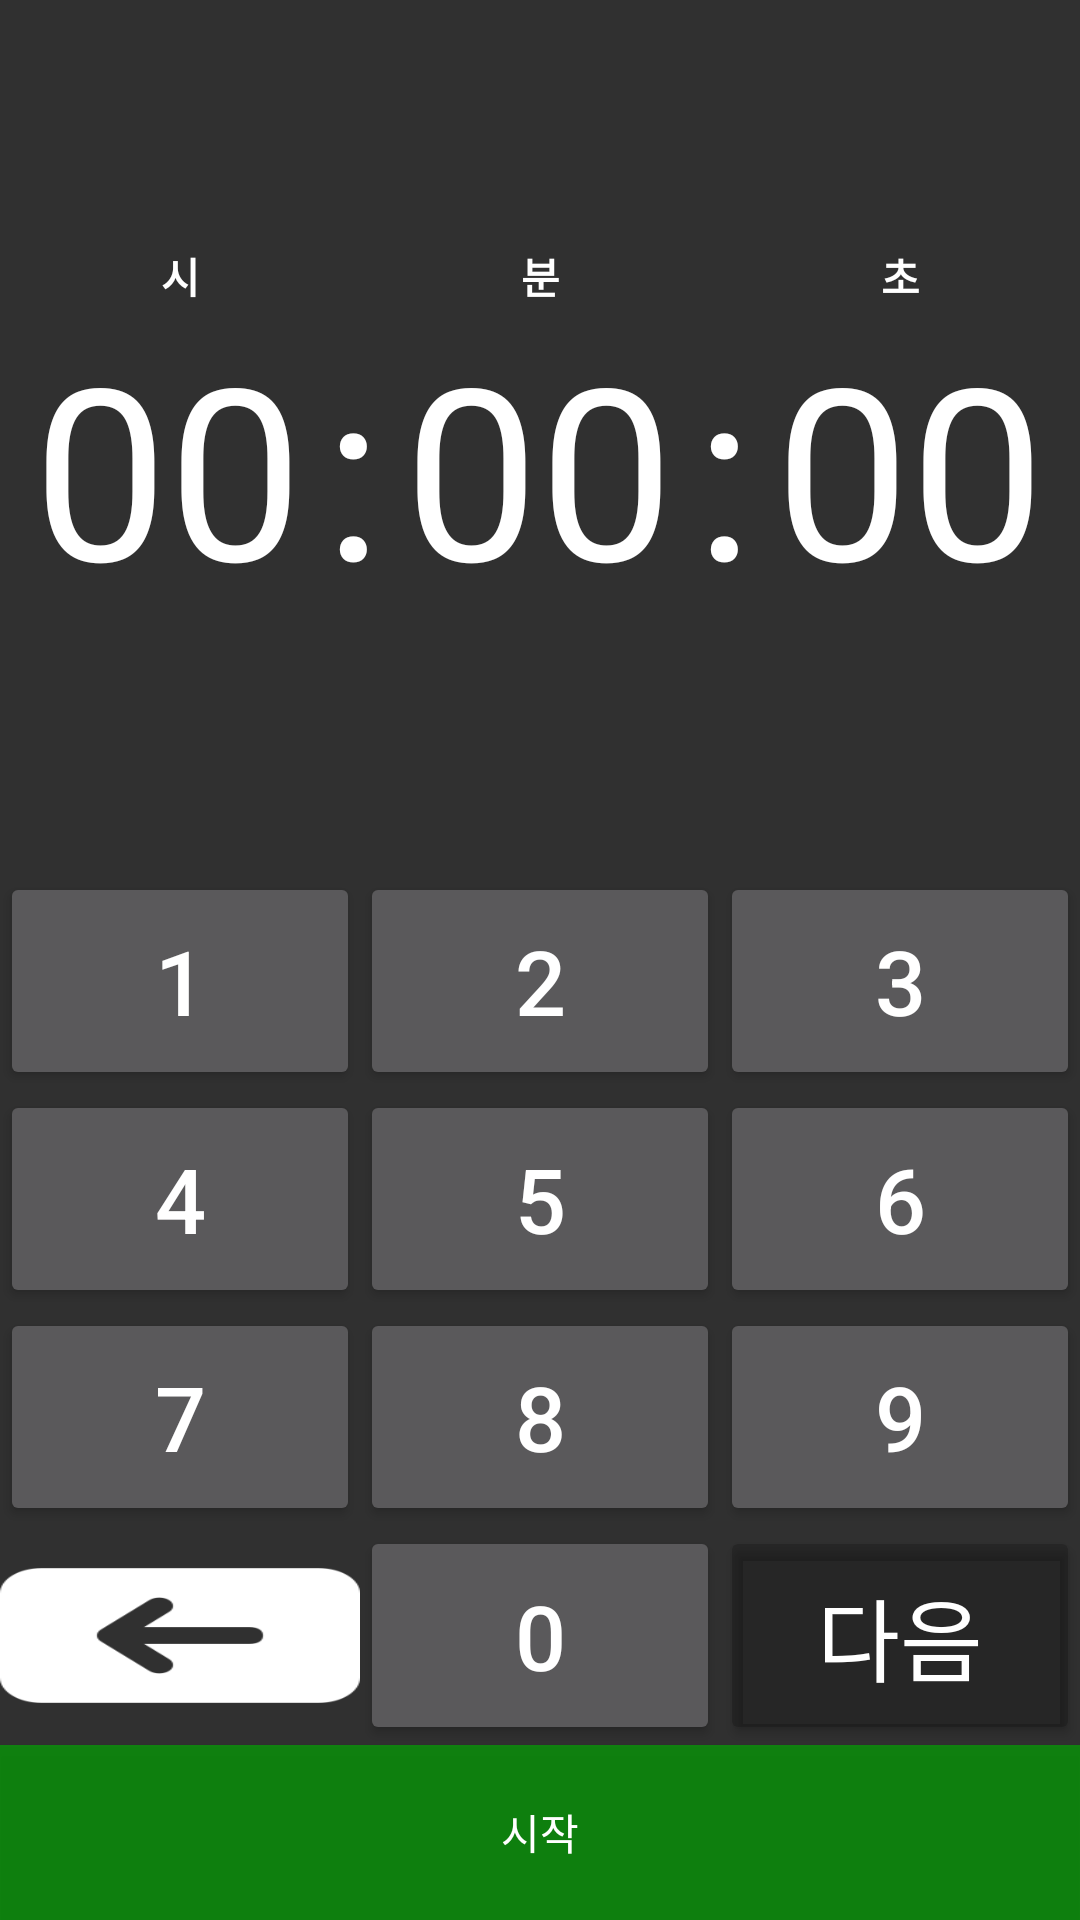

Here is an Android app screen rendered from its layout file. Give the layout XML and the strings, colors and styles it references.
<!-- AndroidManifest.xml: activity theme Theme.AppCompat -->
<!-- res/layout/activity_timer.xml -->
<?xml version="1.0" encoding="utf-8"?>

<LinearLayout xmlns:android="http://schemas.android.com/apk/res/android"
    android:layout_width="match_parent"
    android:layout_height="match_parent"
    android:orientation="vertical"
    android:gravity="center">

    <LinearLayout
        android:id="@+id/timeLayout"
        android:layout_width="match_parent"
        android:layout_height="0dp"
        android:layout_weight="5"
        android:gravity="center_vertical"
        android:orientation="vertical">

        <LinearLayout
            android:layout_width="match_parent"
            android:layout_height="wrap_content"
            android:orientation="horizontal">

            <TextView
                android:id="@+id/hourText"
                android:layout_width="0dp"
                android:layout_height="wrap_content"
                android:layout_weight="1"
                android:gravity="center"
                android:text="@string/hour"
                android:textStyle="bold"
                android:textColor="#ffffffff" />

            <TextView
                android:id="@+id/minText"
                android:layout_width="0dp"
                android:layout_height="wrap_content"
                android:layout_weight="1"
                android:gravity="center"
                android:text="@string/min"
                android:textStyle="bold"
                android:textColor="#ffffffff" />

            <TextView
                android:id="@+id/secText"
                android:layout_width="0dp"
                android:layout_height="wrap_content"
                android:layout_weight="1"
                android:gravity="center"
                android:text="@string/sec"
                android:textStyle="bold"
                android:textColor="#ffffff"/>

        </LinearLayout>

        <LinearLayout
            android:layout_width="match_parent"
            android:layout_height="wrap_content"
            android:orientation="horizontal">

            <TextView
                android:id="@+id/hourInput"
                android:layout_width="0dp"
                android:layout_height="wrap_content"
                android:layout_weight="10"
                android:gravity="center"
                android:text="@string/zerozero"
                android:textColor="#ffffffff"
                android:textSize="80sp"
                android:clickable="true"/>

            <TextView
                android:id="@+id/colon1"
                android:layout_width="0dp"
                android:layout_height="wrap_content"
                android:layout_weight="1"
                android:gravity="center"
                android:text="@string/colon"
                android:textColor="#ffffffff"
                android:textSize="80sp"/>

            <TextView
                android:id="@+id/minInput"
                android:layout_width="0dp"
                android:layout_height="wrap_content"
                android:layout_weight="10"
                android:gravity="center"
                android:text="@string/zerozero"
                android:textColor="#ffffffff"
                android:textSize="80sp"
                android:clickable="true"/>

            <TextView
                android:id="@+id/colon2"
                android:layout_width="0dp"
                android:layout_height="wrap_content"
                android:layout_weight="1"
                android:gravity="center"
                android:text="@string/colon"
                android:textColor="#ffffffff"
                android:textSize="80sp"/>

            <TextView
                android:id="@+id/secInput"
                android:layout_width="0dp"
                android:layout_height="wrap_content"
                android:layout_weight="10"
                android:gravity="center"
                android:text="@string/zerozero"
                android:textColor="#ffffffff"
                android:textSize="80sp"
                android:clickable="true"/>

        </LinearLayout>

    </LinearLayout>

    <GridLayout
        android:id="@+id/keyboardLayout"
        android:layout_width="match_parent"
        android:layout_height="0dp"
        android:layout_weight="5"
        android:rowCount="4"
        android:columnCount="3">

        <Button
            android:id="@+id/button1"
            android:layout_width="0dp"
            android:layout_height="0dp"
            android:layout_rowWeight="1"
            android:layout_columnWeight="1"
            android:gravity="center"
            android:text="@string/one"
            android:textSize="30sp"/>

        <Button
            android:id="@+id/button2"
            android:layout_width="0dp"
            android:layout_height="0dp"
            android:layout_rowWeight="1"
            android:layout_columnWeight="1"
            android:gravity="center"
            android:text="@string/two"
            android:textSize="30sp"/>

        <Button
            android:id="@+id/button3"
            android:layout_width="0dp"
            android:layout_height="0dp"
            android:layout_rowWeight="1"
            android:layout_columnWeight="1"
            android:gravity="center"
            android:text="@string/three"
            android:textSize="30sp"/>

        <Button
            android:id="@+id/button4"
            android:layout_width="0dp"
            android:layout_height="0dp"
            android:layout_rowWeight="1"
            android:layout_columnWeight="1"
            android:gravity="center"
            android:text="@string/four"
            android:textSize="30sp"/>

        <Button
            android:id="@+id/button5"
            android:layout_width="0dp"
            android:layout_height="0dp"
            android:layout_rowWeight="1"
            android:layout_columnWeight="1"
            android:gravity="center"
            android:text="@string/five"
            android:textSize="30sp"/>

        <Button
            android:id="@+id/button6"
            android:layout_width="0dp"
            android:layout_height="0dp"
            android:layout_rowWeight="1"
            android:layout_columnWeight="1"
            android:gravity="center"
            android:text="@string/six"
            android:textSize="30sp"/>

        <Button
            android:id="@+id/button7"
            android:layout_width="0dp"
            android:layout_height="0dp"
            android:layout_rowWeight="1"
            android:layout_columnWeight="1"
            android:gravity="center"
            android:text="@string/seven"
            android:textSize="30sp"/>

        <Button
            android:id="@+id/button8"
            android:layout_width="0dp"
            android:layout_height="0dp"
            android:layout_rowWeight="1"
            android:layout_columnWeight="1"
            android:gravity="center"
            android:text="@string/eight"
            android:textSize="30sp"/>

        <Button
            android:id="@+id/button9"
            android:layout_width="0dp"
            android:layout_height="0dp"
            android:layout_rowWeight="1"
            android:layout_columnWeight="1"
            android:gravity="center"
            android:text="@string/nine"
            android:textSize="30sp"/>

        <ImageButton
            android:id="@+id/backspaceButton"
            android:layout_width="0dp"
            android:layout_height="0dp"
            android:layout_rowWeight="1"
            android:layout_columnWeight="1"
            android:gravity="center"
            android:background="@drawable/backspace_icon"
            android:backgroundTint="#ffffffff"/>

        <Button
            android:id="@+id/button0"
            android:layout_width="0dp"
            android:layout_height="0dp"
            android:layout_rowWeight="1"
            android:layout_columnWeight="1"
            android:gravity="center"
            android:text="@string/zero"
            android:textSize="30sp"/>

        <Button
            android:id="@+id/nextButton"
            android:layout_width="0dp"
            android:layout_height="0dp"
            android:layout_rowWeight="1"
            android:layout_columnWeight="1"
            android:gravity="center"
            android:text="@string/next"
            android:textSize="30sp"
            android:backgroundTint="#33000000"/>

    </GridLayout>

    <Button
        android:id="@+id/startButton"
        android:layout_width="match_parent"
        android:layout_height="0dp"
        android:layout_weight="1"
        android:gravity="center"
        android:background="#aa00aa00"
        android:text="@string/start"
        android:textColor="#ffffffff"/>

    <LinearLayout
        android:id="@+id/controlButtons"
        android:layout_width="match_parent"
        android:layout_height="0dp"
        android:layout_weight="1"
        android:orientation="horizontal"
        android:visibility="gone">

        <Button
            android:id="@+id/pauseButton"
            android:layout_width="0dp"
            android:layout_height="match_parent"
            android:layout_weight="1"
            android:gravity="center"
            android:background="#aacc0000"
            android:text="@string/pause"
            android:textColor="#ffffffff"/>

        <Button
            android:id="@+id/continueButton"
            android:layout_width="0dp"
            android:layout_height="match_parent"
            android:layout_weight="1"
            android:gravity="center"
            android:background="#aa00aa00"
            android:text="@string/contin"
            android:textColor="#ffffffff"
            android:visibility="gone"/>

        <Button
            android:id="@+id/initButton"
            android:layout_width="0dp"
            android:layout_height="match_parent"
            android:layout_weight="1"
            android:gravity="center"
            android:background="#ff00a0a0"
            android:text="@string/init"
            android:textColor="#ffffffff"/>

    </LinearLayout>
</LinearLayout>
<!-- resources referenced by this layout -->
<resources>
  <!-- drawable backspace_icon: png bitmap (drawable, 2346 bytes) -->
  <string name="colon">:</string>
  <string name="contin">계속</string>
  <string name="eight">8</string>
  <string name="five">5</string>
  <string name="four">4</string>
  <string name="hour">시</string>
  <string name="init">초기화</string>
  <string name="min">분</string>
  <string name="next">다음</string>
  <string name="nine">9</string>
  <string name="one">1</string>
  <string name="pause">중지</string>
  <string name="sec">초</string>
  <string name="seven">7</string>
  <string name="six">6</string>
  <string name="start">시작</string>
  <string name="three">3</string>
  <string name="two">2</string>
  <string name="zero">0</string>
  <string name="zerozero">00</string>
</resources>
